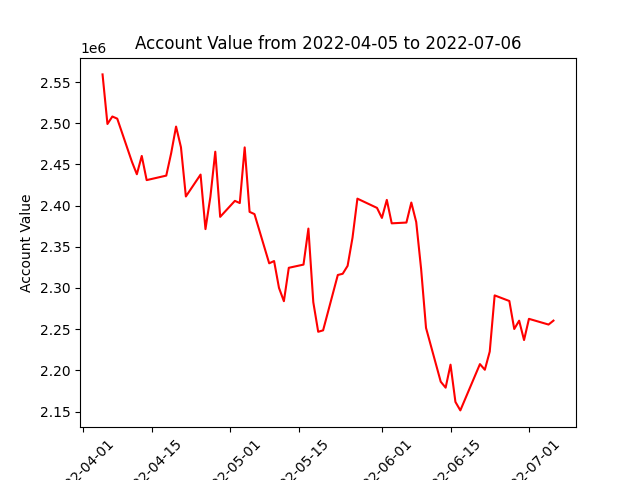

The file beside this chart, header and first rows:
datadate, account_value
20220405, 2559309
20220406, 2499093
20220407, 2508189
20220408, 2505579
20220411, 2453177
20220412, 2438094
20220413, 2460314
20220414, 2430971
20220418, 2436435
20220419, 2463637
20220420, 2495981
20220421, 2470828
20220422, 2411106
20220425, 2437692
20220426, 2371487
20220427, 2410566
20220428, 2465461
20220429, 2386358
20220502, 2405777
20220503, 2403125
20220504, 2470695
20220505, 2392424
20220506, 2389703
20220509, 2329961
20220510, 2332720
20220511, 2300111
20220512, 2283963
20220513, 2324508
20220516, 2328386
20220517, 2372127
20220518, 2282765
20220519, 2246838
20220520, 2248577
20220523, 2315778
20220524, 2317278
20220525, 2326878
20220526, 2361015
20220527, 2408462
20220531, 2397233
20220601, 2385060
20220602, 2406955
20220603, 2378490
20220606, 2379432
20220607, 2403740
20220608, 2380074
20220609, 2322993
20220610, 2251516
20220613, 2186238
20220614, 2178980
20220615, 2206920
20220616, 2161658
20220617, 2151387
20220621, 2207592
20220622, 2200717
20220623, 2222821
20220624, 2291018
20220627, 2284193
20220628, 2250219
20220629, 2260299
20220630, 2236800
... 3 more rows
